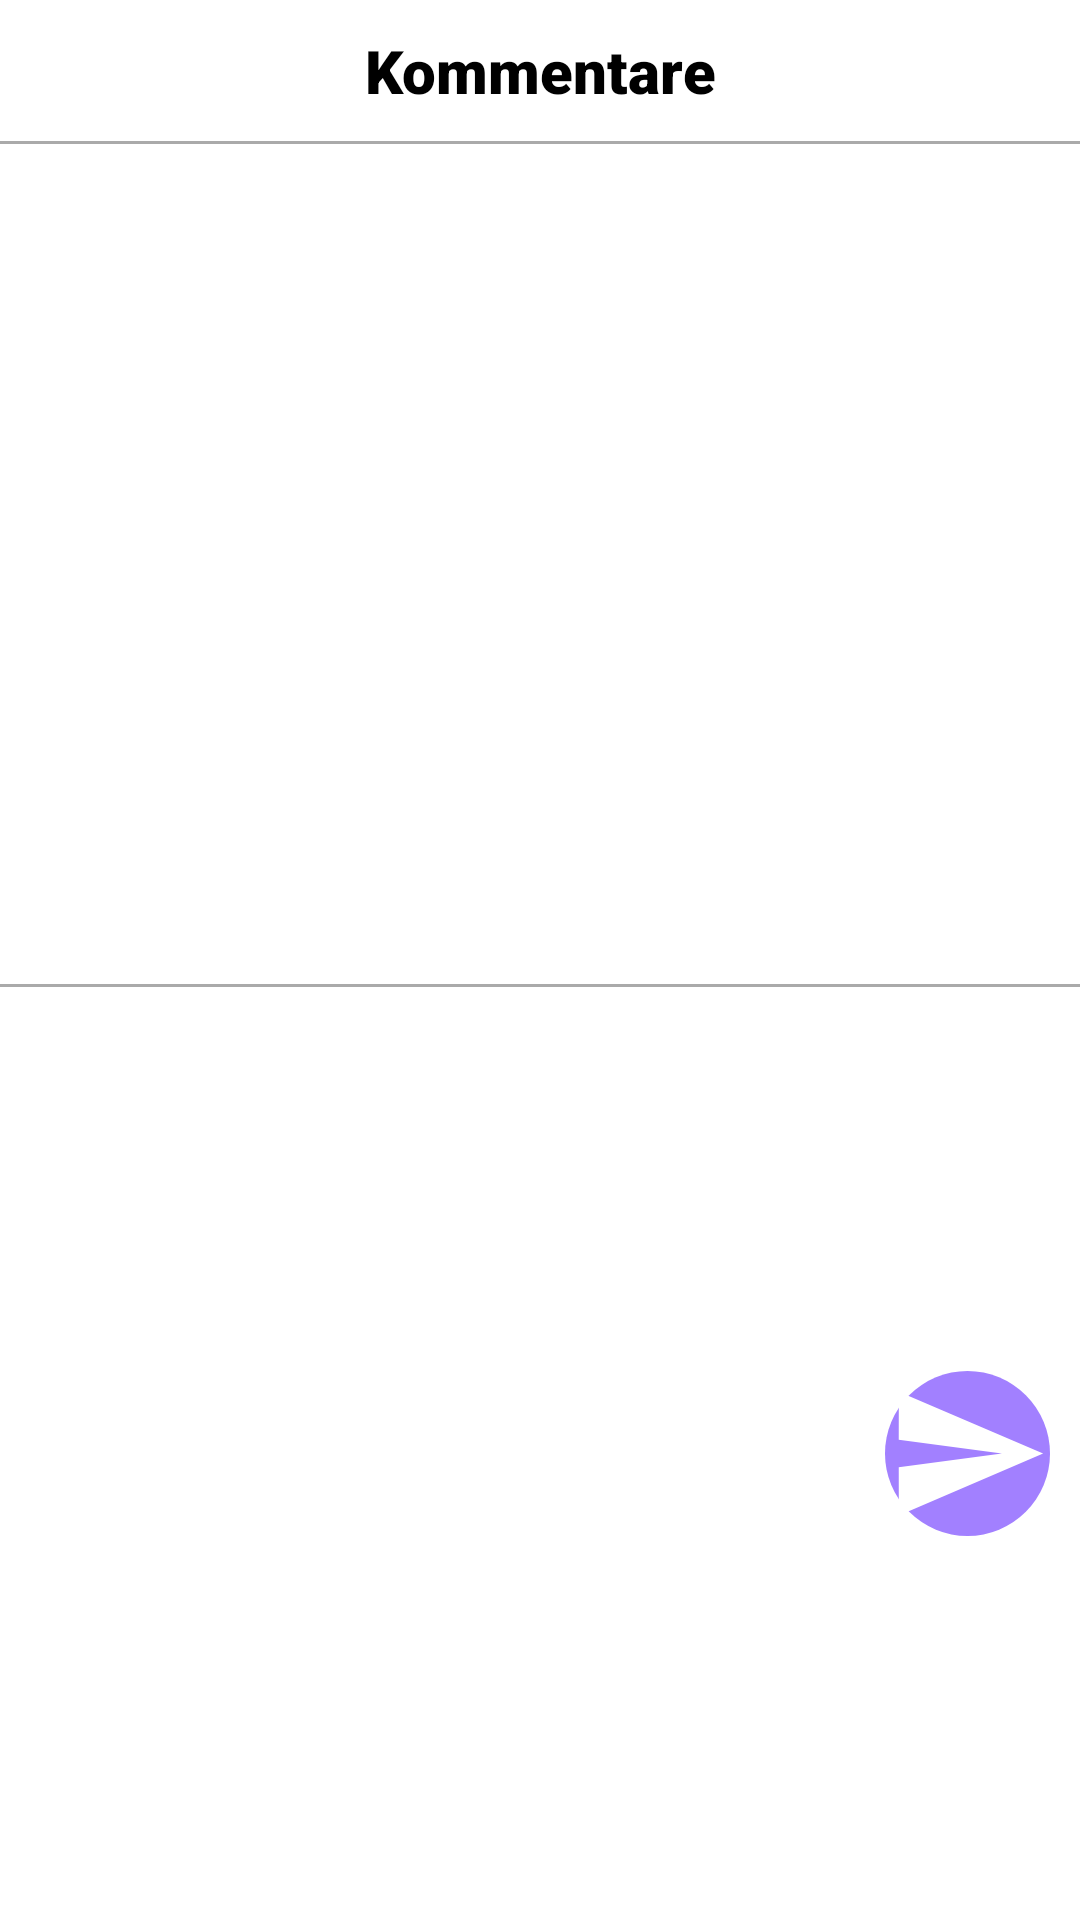

Here is an Android app screen rendered from its layout file. Give the layout XML and the strings, colors and styles it references.
<!-- AndroidManifest.xml: application theme Theme.StudyShare -->
<!-- res/layout/comment_bottom_sheet.xml -->
<?xml version="1.0" encoding="utf-8"?>
<LinearLayout xmlns:android="http://schemas.android.com/apk/res/android"
    xmlns:app="http://schemas.android.com/apk/res-auto"
    xmlns:tools="http://schemas.android.com/tools"
    android:layout_width="match_parent"
    android:layout_height="450dp"
    android:background="@drawable/bottom_sheet_top"
    android:orientation="vertical">

    <com.google.android.material.bottomsheet.BottomSheetDragHandleView
        android:layout_width="match_parent"
        android:layout_height="wrap_content" />


    <TextView
        android:id="@+id/textView2"
        android:layout_width="match_parent"
        android:layout_height="wrap_content"
        android:layout_margin="10dp"
        android:fontFamily="sans-serif-black"
        android:text="Kommentare"
        android:textColor="@color/primary_contrast"
        android:textSize="20sp"
        android:gravity="center"/>

    <View
        android:layout_width="match_parent"
        android:layout_height="1dp"
        android:background="@android:color/darker_gray"/>

    <androidx.recyclerview.widget.RecyclerView
        android:id="@+id/commentRV"
        android:layout_width="match_parent"
        android:layout_height="280dp"
        android:background="@color/primary" />

    <View
        android:layout_width="match_parent"
        android:layout_height="1dp"
        android:background="@android:color/darker_gray"/>

    <androidx.constraintlayout.widget.ConstraintLayout
        android:layout_width="match_parent"
        android:layout_height="match_parent">

        <EditText
            android:id="@+id/editTextText2"
            android:layout_width="0dp"
            android:layout_height="wrap_content"
            android:layout_margin="10dp"
            android:ems="10"
            android:inputType="text"
            app:layout_constraintBottom_toBottomOf="parent"
            app:layout_constraintEnd_toStartOf="@+id/imageButton2"
            app:layout_constraintStart_toStartOf="parent"
            app:layout_constraintTop_toTopOf="parent" />

        <ImageButton
            android:id="@+id/imageButton2"
            android:layout_width="55dp"
            android:layout_height="55dp"
            android:layout_margin="10dp"
            android:background="@drawable/round_button_background"
            android:elevation="10dp"
            android:src="@drawable/baseline_send_24"
            app:layout_constraintBottom_toBottomOf="parent"
            app:layout_constraintEnd_toEndOf="parent"
            app:layout_constraintTop_toTopOf="parent" />
    </androidx.constraintlayout.widget.ConstraintLayout>

    <LinearLayout
        android:layout_width="match_parent"
        android:layout_height="wrap_content"
        android:orientation="horizontal">

    </LinearLayout>

</LinearLayout>
<!-- resources referenced by this layout -->
<resources>
  <color name="primary">#FFFFFFFF</color>
  <color name="primary_contrast">#000000</color>
  <!-- drawable baseline_send_24 (drawable) -->
  <vector android:autoMirrored="true" android:height="24dp"
      android:tint="#FFFFFF" android:viewportHeight="24"
      android:viewportWidth="24" android:width="24dp" xmlns:android="http://schemas.android.com/apk/res/android">
      <path android:fillColor="@color/primary" android:pathData="M2.01,21L23,12 2.01,3 2,10l15,2 -15,2z"/>
  </vector>
  <!-- drawable bottom_sheet_top (drawable) -->
  <?xml version="1.0" encoding="utf-8"?>
  <shape xmlns:android="http://schemas.android.com/apk/res/android">
      <solid android:color="@color/primary"/>
      <corners android:bottomLeftRadius="0dp"
          android:bottomRightRadius="0dp"
          android:topLeftRadius="20dp"
          android:topRightRadius="20dp"/>
  
  </shape>
  <!-- drawable round_button_background (drawable) -->
  <?xml version="1.0" encoding="utf-8"?>
  <shape xmlns:android="http://schemas.android.com/apk/res/android" android:shape="oval">
      <solid android:color="@color/dark_purple"/>
  </shape>
  <color name="dark_purple">#A280FF</color>
</resources>
